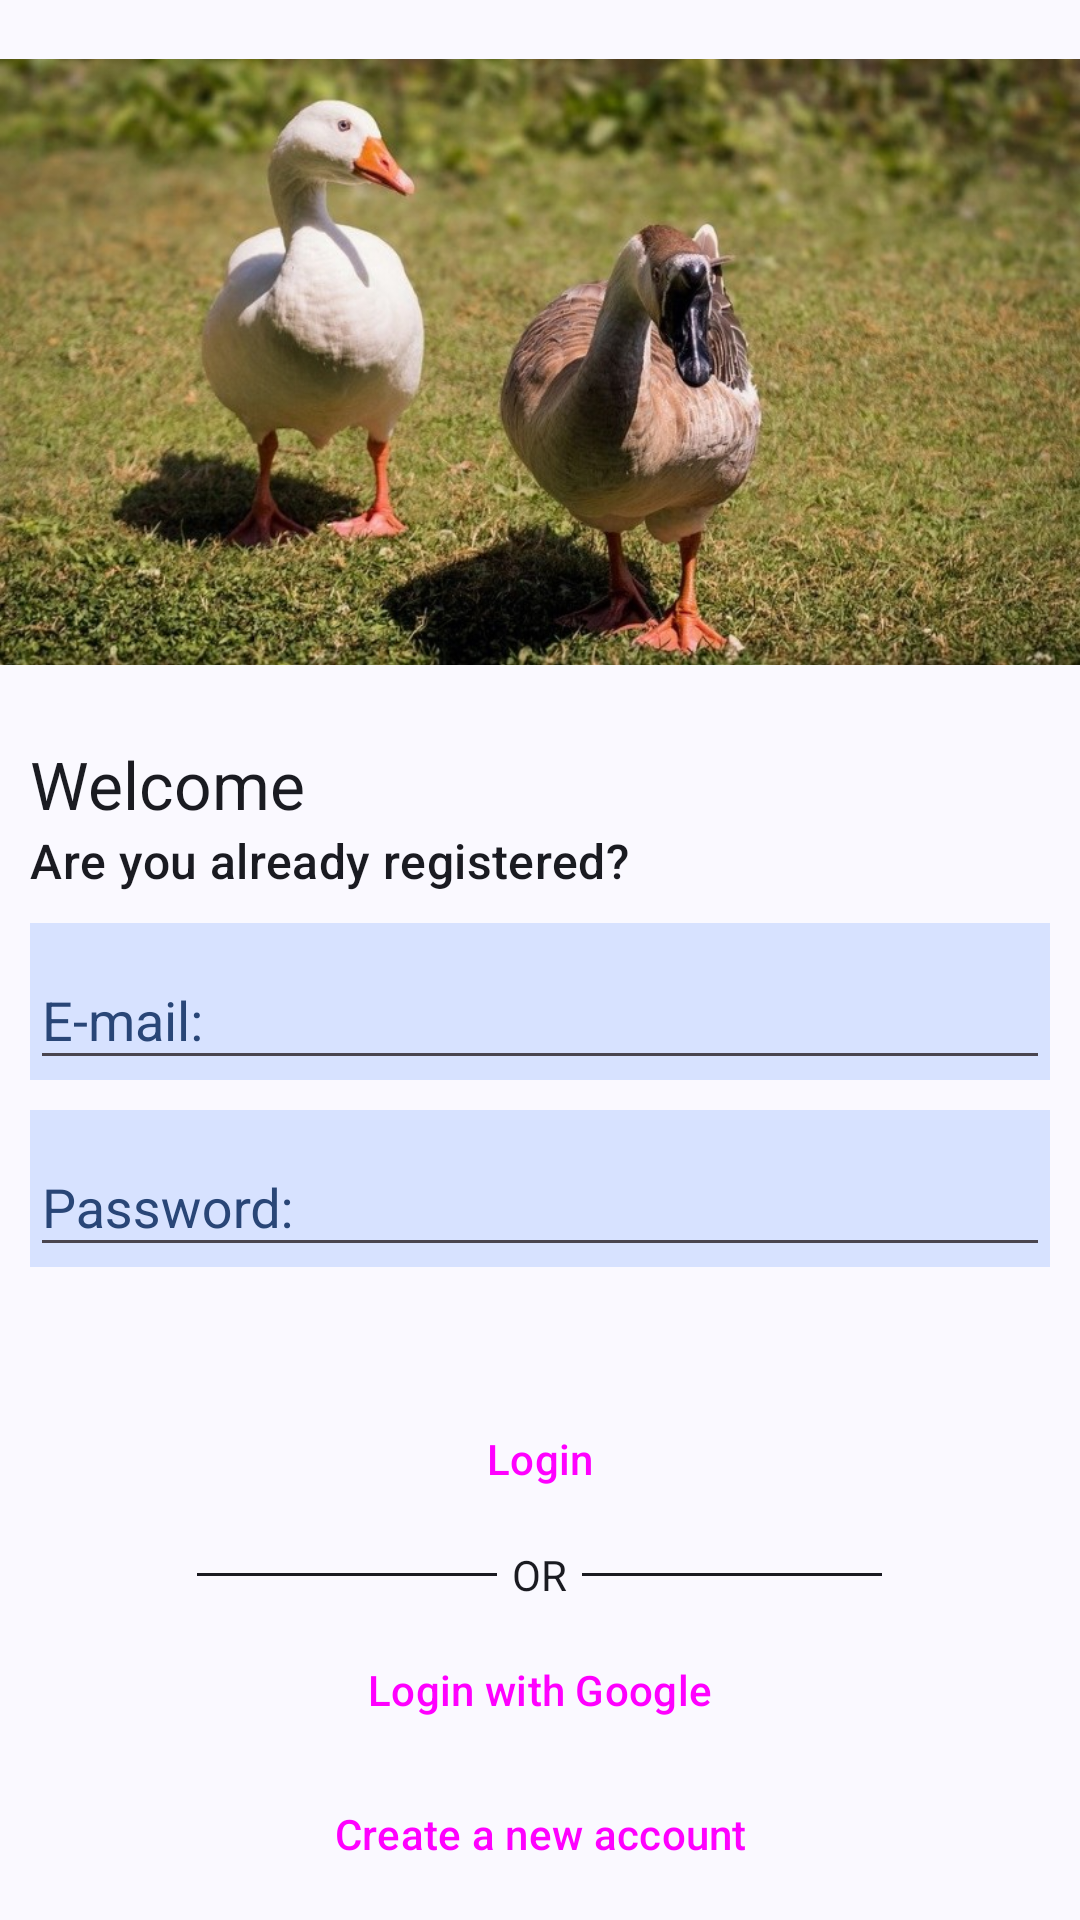

This screen was rendered from an Android layout file. Write that file and the resources it references.
<!-- AndroidManifest.xml: application theme Theme.TriviaDucks -->
<!-- res/layout/fragment_login.xml -->
<?xml version="1.0" encoding="utf-8"?>
<LinearLayout xmlns:android="http://schemas.android.com/apk/res/android"
    xmlns:app="http://schemas.android.com/apk/res-auto"
    xmlns:tools="http://schemas.android.com/tools"
    android:layout_width="match_parent"
    android:layout_height="match_parent"
    android:orientation="vertical"
    android:gravity="center"
    tools:context=".ui.welcome.WelcomeActivity">

    <ImageView
        android:id="@+id/imageView"
        android:layout_width="match_parent"
        android:layout_height="232dp"
        app:srcCompat="@drawable/cover" />

    <TextView
        android:layout_width="match_parent"
        android:layout_height="wrap_content"
        android:layout_marginHorizontal="10dp"
        android:text="@string/welcome"
        android:textAppearance="@style/TextAppearance.Material3.TitleLarge"
        android:textColor="@color/md_theme_onSurface"
        android:layout_marginTop="10dp"/>

    <TextView
        android:layout_width="wrap_content"
        android:layout_height="wrap_content"
        android:layout_gravity="start"
        android:layout_marginStart="10dp"
        android:text="@string/reg"
        android:textAppearance="@style/TextAppearance.Material3.TitleMedium"
        android:textColor="@color/md_theme_onSurface" />

    <com.google.android.material.textfield.TextInputLayout
        android:layout_width="match_parent"
        android:layout_height="wrap_content"
        android:hint="@string/email"
        style="@style/Widget.Design.TextInputLayout"
        android:background="@color/md_theme_secondaryContainer"
        android:textColorHint="@color/md_theme_onSecondaryContainer"
        app:startIconTint="@color/md_theme_onSecondaryContainer"
        android:layout_marginTop="10dp"
        android:layout_marginEnd="10dp"
        android:layout_marginStart="10dp"
        app:startIconDrawable="@drawable/baseline_alternate_email_24">

        <com.google.android.material.textfield.TextInputEditText
            android:id="@+id/textInputEmail"
            android:inputType="textEmailAddress"
            android:layout_width="match_parent"
            android:layout_height="wrap_content" />
    </com.google.android.material.textfield.TextInputLayout>

    <com.google.android.material.textfield.TextInputLayout
        android:layout_width="match_parent"
        android:layout_height="wrap_content"
        android:hint="@string/password"
        style="@style/Widget.Design.TextInputLayout"
        android:background="@color/md_theme_secondaryContainer"
        android:textColorHint="@color/md_theme_onSecondaryContainer"
        app:startIconTint="@color/md_theme_onSecondaryContainer"
        android:layout_margin="10dp"
        app:startIconDrawable="@drawable/baseline_password_24">

        <com.google.android.material.textfield.TextInputEditText
            android:id="@+id/textInputPassword"
            android:inputType="textPassword"
            android:layout_width="match_parent"
            android:layout_height="wrap_content" />
    </com.google.android.material.textfield.TextInputLayout>

    <Button
        android:layout_marginTop="30dp"
        android:id = "@+id/loginButton"
        style="@style/Widget.Material3.Button"
        android:layout_width="match_parent"
        android:layout_height="wrap_content"
        android:gravity="center"
        android:layout_gravity="center"
        android:layout_marginEnd="50dp"
        android:layout_marginStart="50dp"
        android:text="@string/login" />

    <RelativeLayout
        android:layout_width="match_parent"
        android:layout_height="wrap_content"
        android:layout_marginEnd="100dp"
        android:layout_marginStart="100dp"
        android:layout_marginTop="5dp"
        android:layout_margin="5dp">


        <View
            android:layout_width="100dp"
            android:layout_height="1dp"
            android:layout_toStartOf="@id/text_or"
            android:layout_centerInParent="true"
            android:layout_marginEnd="5dp"
            style="@style/Widget.Material3.MaterialDivider"
            android:background="@color/md_theme_onSurface"
            />


        <TextView
            android:id="@+id/text_or"
            android:layout_width="wrap_content"
            android:layout_height="wrap_content"
            android:layout_centerInParent="true"
            style="@style/Widget.Material3.MaterialDivider"
            android:textColor="@color/md_theme_onSurface"
            android:text="@string/or"/>

        <View
            android:layout_width="100dp"
            android:layout_height="1dp"
            android:layout_toEndOf="@id/text_or"
            android:layout_centerInParent="true"
            android:layout_marginStart="5dp"
            style="@style/Widget.Material3.MaterialDivider"
            android:background="@color/md_theme_onSurface"
            />

    </RelativeLayout>

    <Button
        android:id="@+id/loginGoogleButton"
        style="@style/Widget.Material3.Button"
        android:layout_width="match_parent"
        android:layout_height="wrap_content"
        android:gravity="center"
        android:layout_gravity="center"
        android:layout_marginEnd="50dp"
        android:layout_marginStart="50dp"
        android:text="@string/login_google"
        app:icon="@drawable/google_icon_svgrepo_com"
        app:iconGravity="textStart"
        app:iconTint="@null"
        />

    <Button
        android:id="@+id/buttonNewAccount"
        style="@style/Widget.Material3.Button.TextButton"
        android:layout_width="wrap_content"
        android:layout_height="wrap_content"
        android:layout_marginTop="@dimen/margin_medium"
        android:layout_marginStart="0dp"
        android:text="@string/create_a_new_account"
        />
</LinearLayout>
<!-- resources referenced by this layout -->
<resources>
  <color name="md_theme_onSecondaryContainer">#294677</color>
  <color name="md_theme_onSurface">#1A1B21</color>
  <color name="md_theme_secondaryContainer">#D7E2FF</color>
  <string name="create_a_new_account">Create a new account</string>
  <string name="email">E-mail:</string>
  <string name="login">Login</string>
  <string name="login_google">Login with Google</string>
  <string name="or">OR</string>
  <string name="password">Password:</string>
  <string name="reg">Are you already registered? </string>
  <string name="welcome">Welcome</string>
  <color name="md_theme_primary">#455E91</color>
  <color name="md_theme_onPrimary">#FFFFFF</color>
  <color name="md_theme_primaryContainer">#D8E2FF</color>
  <color name="md_theme_onPrimaryContainer">#2C4678</color>
  <color name="md_theme_secondary">#425E91</color>
  <color name="md_theme_onSecondary">#FFFFFF</color>
  <color name="md_theme_tertiary">#855317</color>
  <color name="md_theme_onTertiary">#FFFFFF</color>
  <color name="md_theme_tertiaryContainer">#FFDCBD</color>
  <color name="md_theme_onTertiaryContainer">#693C00</color>
  <color name="md_theme_error">#BA1A1A</color>
  <color name="md_theme_onError">#FFFFFF</color>
  <color name="md_theme_errorContainer">#FFDAD6</color>
  <color name="md_theme_onErrorContainer">#93000A</color>
  <color name="md_theme_background">#FAF9FF</color>
  <color name="md_theme_onBackground">#1A1B20</color>
  <color name="md_theme_surface">#FAF8FF</color>
  <color name="md_theme_surfaceVariant">#E1E2EC</color>
  <color name="md_theme_onSurfaceVariant">#44474F</color>
  <color name="md_theme_outline">#75777F</color>
  <color name="md_theme_outlineVariant">#C5C6D0</color>
  <color name="md_theme_inverseSurface">#2F3036</color>
  <color name="md_theme_inverseOnSurface">#F1F0F7</color>
  <color name="md_theme_inversePrimary">#AEC6FF</color>
  <color name="md_theme_primaryFixed">#D8E2FF</color>
  <color name="md_theme_onPrimaryFixed">#001A42</color>
  <color name="md_theme_primaryFixedDim">#AEC6FF</color>
  <color name="md_theme_onPrimaryFixedVariant">#2C4678</color>
  <color name="md_theme_secondaryFixed">#D7E2FF</color>
  <color name="md_theme_onSecondaryFixed">#001B3F</color>
  <color name="md_theme_secondaryFixedDim">#ABC7FF</color>
  <color name="md_theme_onSecondaryFixedVariant">#294677</color>
  <color name="md_theme_tertiaryFixed">#FFDCBD</color>
  <color name="md_theme_onTertiaryFixed">#2C1600</color>
  <color name="md_theme_tertiaryFixedDim">#FCB974</color>
  <color name="md_theme_onTertiaryFixedVariant">#693C00</color>
  <color name="md_theme_surfaceDim">#DAD9E0</color>
  <color name="md_theme_surfaceBright">#FAF8FF</color>
  <color name="md_theme_surfaceContainerLowest">#FFFFFF</color>
  <color name="md_theme_surfaceContainerLow">#F4F3FA</color>
  <color name="md_theme_surfaceContainer">#EEEDF4</color>
  <color name="md_theme_surfaceContainerHigh">#E8E7EF</color>
  <color name="md_theme_surfaceContainerHighest">#E3E2E9</color>
</resources>
